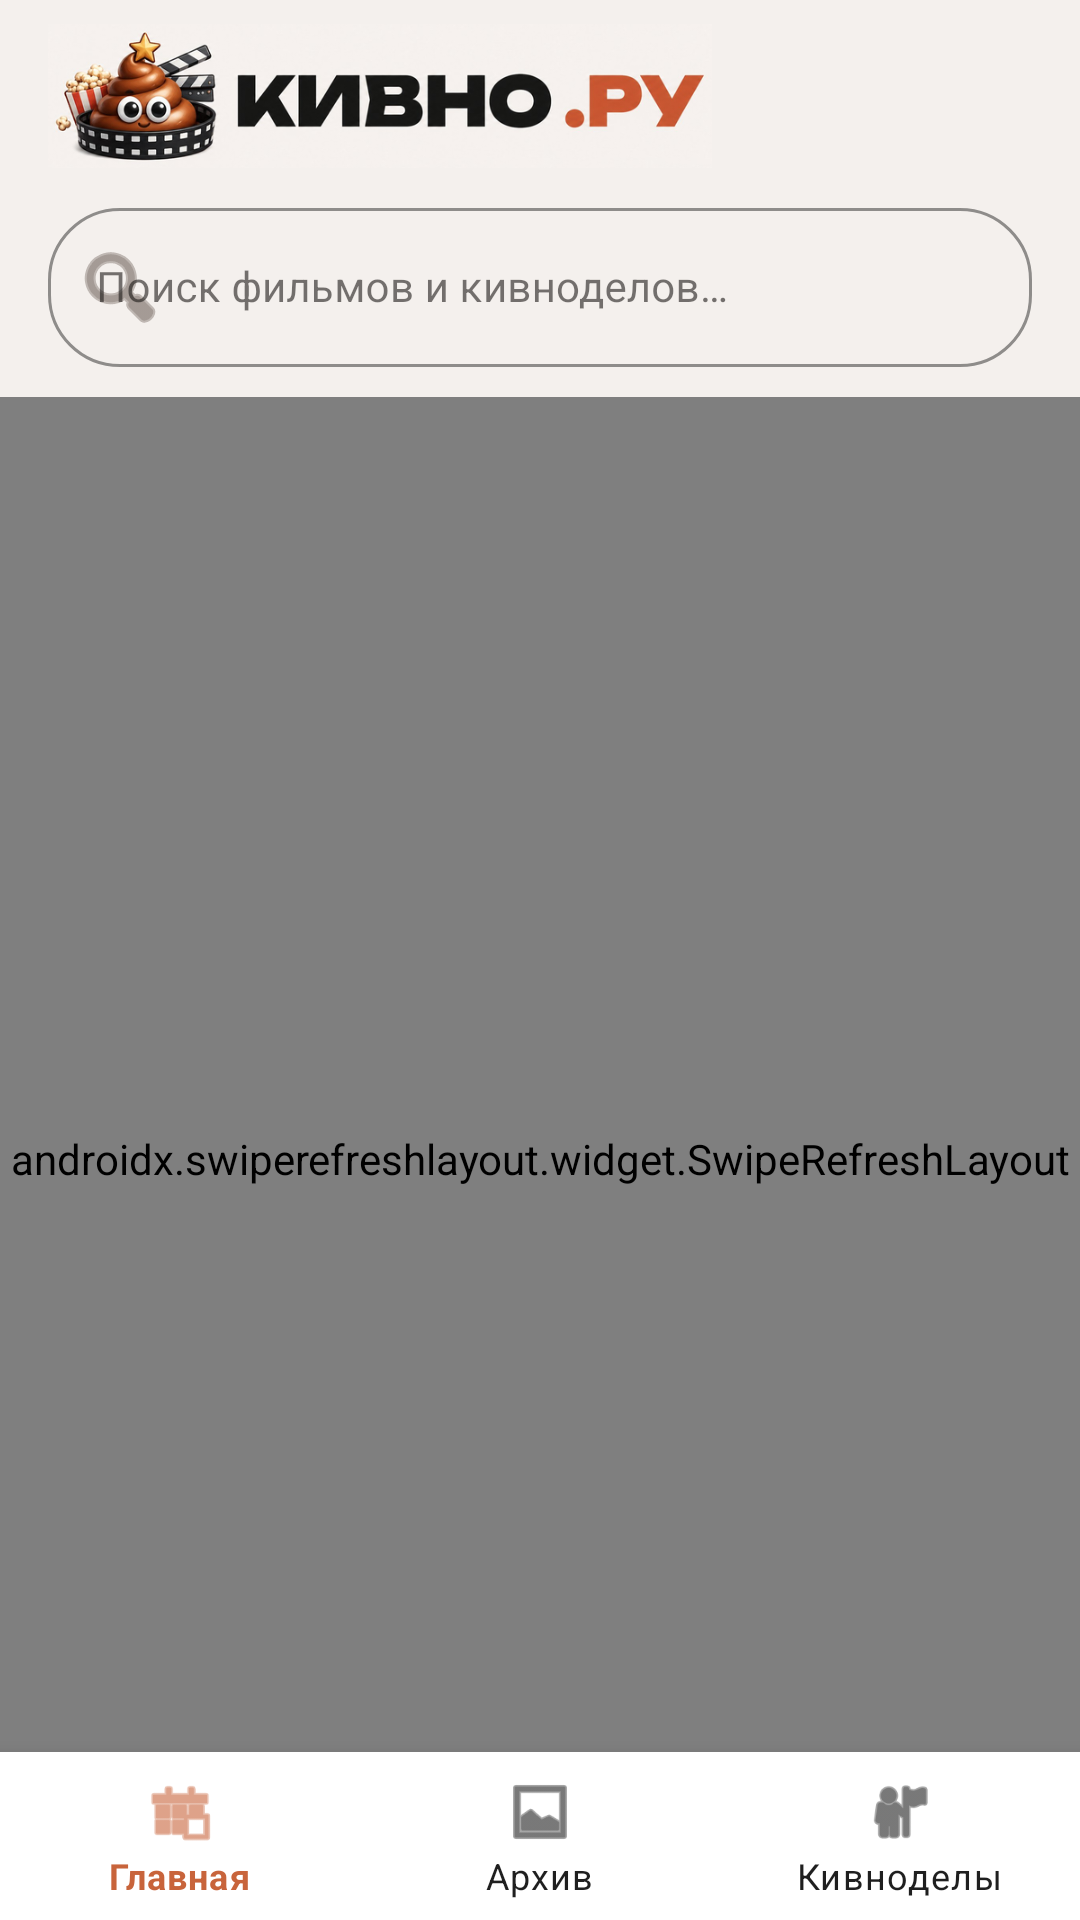

Produce the Android XML layout that renders to this screen, including the resource entries it uses.
<!-- AndroidManifest.xml: application theme Theme.Kivno -->
<!-- res/layout/activity_main.xml -->
<?xml version="1.0" encoding="utf-8"?>
<androidx.coordinatorlayout.widget.CoordinatorLayout
    xmlns:android="http://schemas.android.com/apk/res/android"
    xmlns:app="http://schemas.android.com/apk/res-auto"
    android:layout_width="match_parent"
    android:layout_height="match_parent"
    android:background="@color/bg">

    <com.google.android.material.appbar.AppBarLayout
        android:id="@+id/appBarLayout"
        android:layout_width="match_parent"
        android:layout_height="wrap_content"
        android:background="@color/bg"
        app:elevation="0dp">

        
        <androidx.appcompat.widget.Toolbar
            android:id="@+id/toolbar"
            android:layout_width="match_parent"
            android:layout_height="64dp"
            android:background="@color/bg"
            android:paddingStart="12dp"
            android:paddingEnd="12dp">

            <ImageView
                android:layout_width="wrap_content"
                android:layout_height="48dp"
                android:src="@drawable/logo_kivno"
                android:adjustViewBounds="true"
                android:scaleType="fitStart"
                android:contentDescription="@string/app_name"/>

        </androidx.appcompat.widget.Toolbar>

        
        <LinearLayout
            android:layout_width="match_parent"
            android:layout_height="wrap_content"
            android:orientation="horizontal"
            android:paddingHorizontal="16dp"
            android:paddingBottom="10dp"
            android:gravity="center_vertical"
            android:background="@color/bg">

            <com.google.android.material.textfield.TextInputLayout
                android:layout_width="match_parent"
                android:layout_height="wrap_content"
                android:hint="Поиск фильмов и кивноделов…"
                style="@style/Widget.MaterialComponents.TextInputLayout.OutlinedBox"
                app:boxCornerRadiusTopStart="24dp"
                app:boxCornerRadiusTopEnd="24dp"
                app:boxCornerRadiusBottomStart="24dp"
                app:boxCornerRadiusBottomEnd="24dp"
                app:boxStrokeColor="@color/border"
                app:hintTextColor="@color/muted"
                app:startIconDrawable="@android:drawable/ic_menu_search"
                app:startIconTint="@color/muted">

                <com.google.android.material.textfield.TextInputEditText
                    android:id="@+id/edtSearch"
                    android:layout_width="match_parent"
                    android:layout_height="wrap_content"
                    android:inputType="text"
                    android:imeOptions="actionSearch"
                    android:maxLines="1"
                    android:textSize="14sp"
                    android:textColor="@color/text"
                    android:background="@null"/>

            </com.google.android.material.textfield.TextInputLayout>

        </LinearLayout>

    </com.google.android.material.appbar.AppBarLayout>

    <androidx.swiperefreshlayout.widget.SwipeRefreshLayout
        android:id="@+id/swipeRefresh"
        android:layout_width="match_parent"
        android:layout_height="match_parent"
        app:layout_behavior="@string/appbar_scrolling_view_behavior">

        <androidx.recyclerview.widget.RecyclerView
            android:id="@+id/recyclerMain"
            android:layout_width="match_parent"
            android:layout_height="match_parent"
            android:clipToPadding="false"
            android:paddingBottom="80dp"
            android:scrollbars="none"/>

    </androidx.swiperefreshlayout.widget.SwipeRefreshLayout>

    <com.google.android.material.bottomnavigation.BottomNavigationView
        android:id="@+id/bottomNav"
        android:layout_width="match_parent"
        android:layout_height="wrap_content"
        android:layout_gravity="bottom"
        android:background="@color/white"
        app:elevation="12dp"
        app:labelVisibilityMode="labeled"
        app:itemIconTint="@color/nav_selector"
        app:itemTextColor="@color/nav_selector"
        app:menu="@menu/bottom_nav"/>

</androidx.coordinatorlayout.widget.CoordinatorLayout>
<!-- resources referenced by this layout -->
<resources>
  <color name="bg">#F4F0ED</color>
  <color name="border">#E4D8CF</color>
  <color name="muted">#6F625B</color>
  <color name="text">#1B1715</color>
  <color name="white">#FFFFFF</color>
  <!-- drawable logo_kivno: png bitmap (drawable, 107943 bytes) -->
  <string name="app_name">КИВНО.РУ</string>
  <style name="Theme.Kivno" parent="Theme.MaterialComponents.Light.NoActionBar">
          <item name="colorPrimary">@color/terra</item>
          <item name="colorPrimaryVariant">@color/terra_dark</item>
          <item name="colorOnPrimary">@color/white</item>
          <item name="colorSecondary">@color/poop_brown</item>
          <item name="colorSurface">@color/card</item>
          <item name="colorOnSurface">@color/text_main</item>
          <item name="android:colorBackground">@color/bg</item>
          <item name="android:windowBackground">@color/bg</item>
          <item name="android:statusBarColor">@color/statusBar</item>
          <item name="android:windowLightStatusBar">true</item>
          <item name="android:navigationBarColor">@color/white</item>
          <item name="android:fontFamily">sans-serif</item>
          <item name="materialCardViewStyle">@style/Widget.Kivno.Card</item>
      </style>
  <color name="terra">#C8643B</color>
  <color name="terra_dark">#A3472B</color>
  <color name="poop_brown">#6A3D1E</color>
  <color name="card">#FFFFFF</color>
  <color name="text_main">#1B1715</color>
  <color name="statusBar">#F4F0ED</color>
  <style name="Widget.Kivno.Card" parent="Widget.MaterialComponents.CardView">
          <item name="cardBackgroundColor">@color/card</item>
          <item name="strokeColor">@color/border</item>
          <item name="strokeWidth">1dp</item>
          <item name="cardElevation">4dp</item>
      </style>
</resources>
